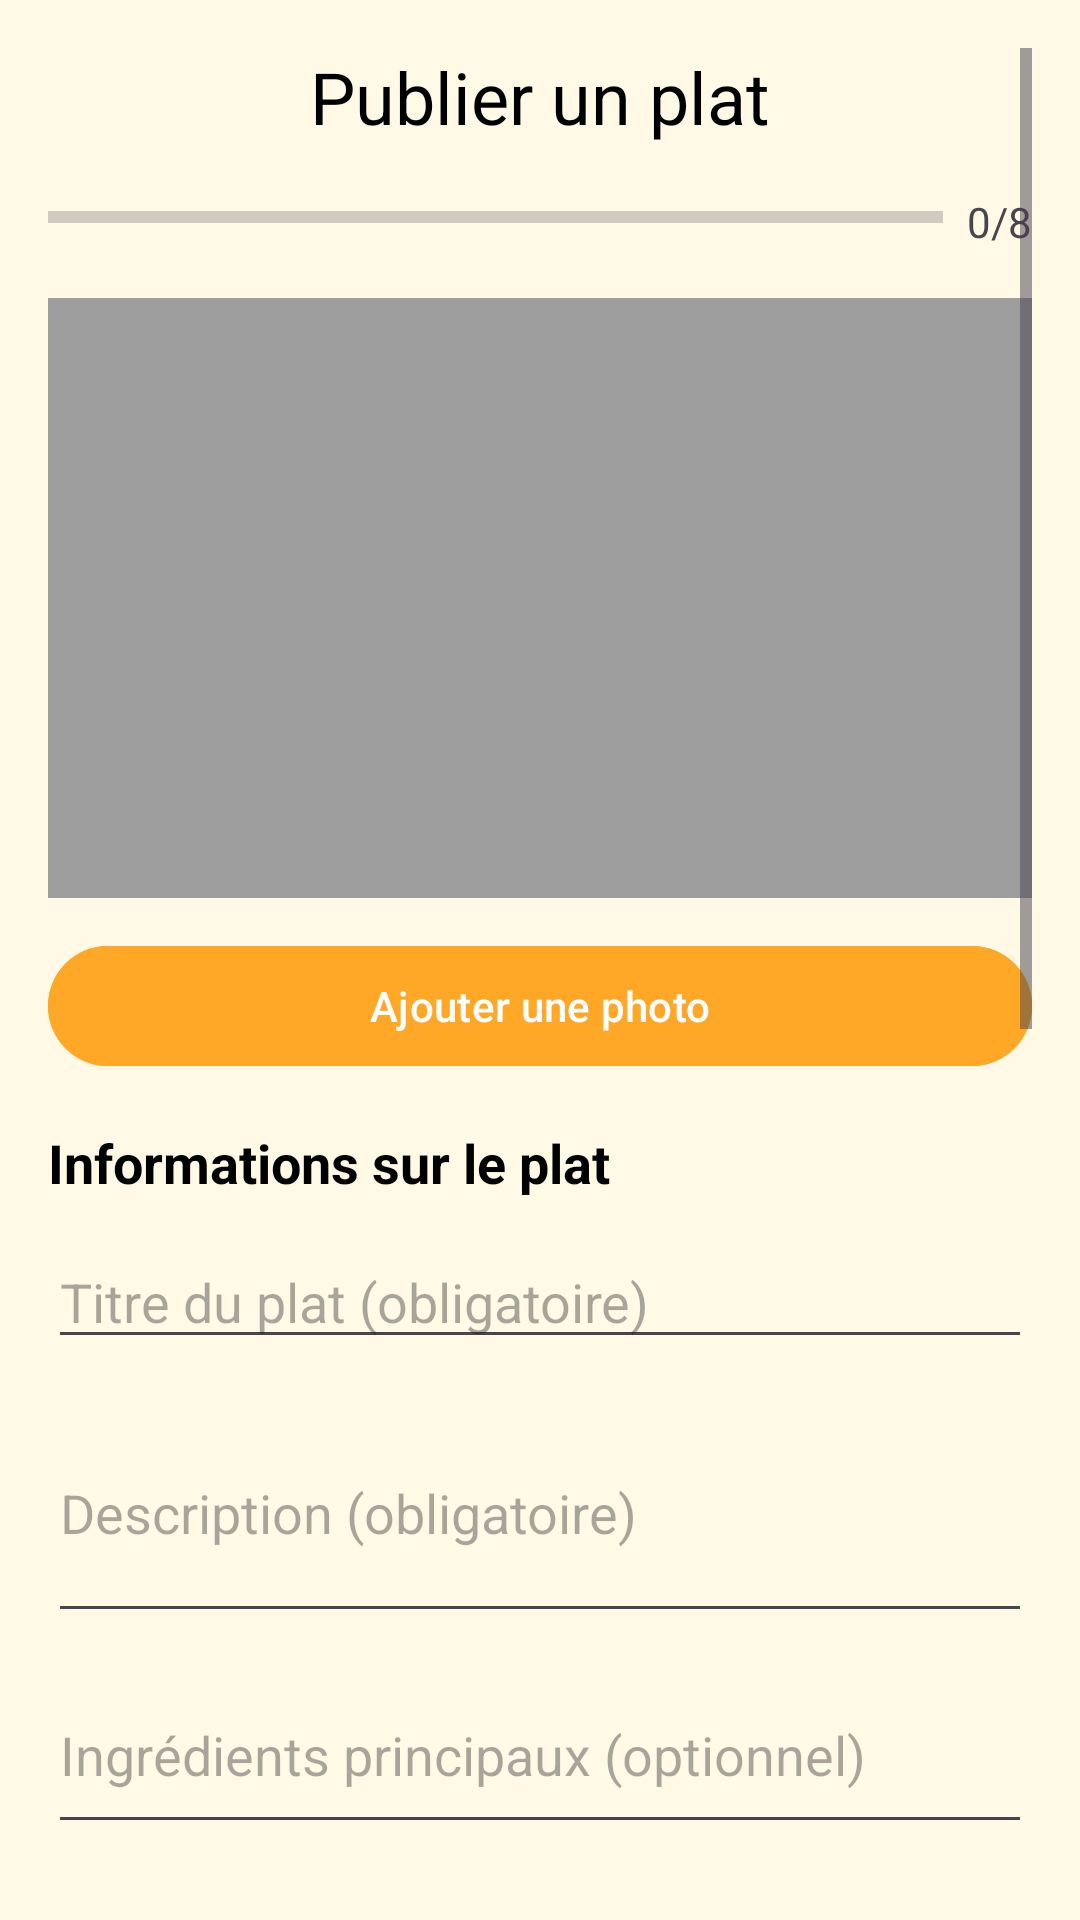

Reconstruct the res/layout file that produces this screen, plus the resources it refers to.
<!-- AndroidManifest.xml: application theme Theme.FoodShareApp -->
<!-- res/layout/fragment_publish.xml -->
<?xml version="1.0" encoding="utf-8"?>
<ScrollView xmlns:android="http://schemas.android.com/apk/res/android"
    xmlns:app="http://schemas.android.com/apk/res-auto"
    android:layout_width="match_parent"
    android:layout_height="match_parent"
    android:background="@color/colorBackground"
    android:padding="16dp">

    <LinearLayout
        android:layout_width="match_parent"
        android:layout_height="wrap_content"
        android:orientation="vertical">

        <TextView
            android:layout_width="match_parent"
            android:layout_height="wrap_content"
            android:layout_marginBottom="16dp"
            android:gravity="center"
            android:text="Publier un plat"
            android:textColor="@color/black"
            android:textSize="24sp" />

        
        <LinearLayout
            android:layout_width="match_parent"
            android:layout_height="wrap_content"
            android:layout_marginBottom="16dp"
            android:orientation="horizontal">

            <ProgressBar
                android:id="@+id/formProgressBar"
                style="?android:attr/progressBarStyleHorizontal"
                android:layout_width="0dp"
                android:layout_height="wrap_content"
                android:layout_weight="1"
                android:max="100"
                android:progress="0" />

            <TextView
                android:id="@+id/textFormProgress"
                android:layout_width="wrap_content"
                android:layout_height="wrap_content"
                android:layout_marginStart="8dp"
                android:text="0/8" />
        </LinearLayout>

        
        <ImageView
            android:id="@+id/imagePreview"
            android:layout_width="match_parent"
            android:layout_height="200dp"
            android:layout_marginBottom="12dp"
            android:background="@color/gray_medium"
            android:scaleType="centerCrop" />

        <Button
            android:id="@+id/btnAddImage"
            android:layout_width="match_parent"
            android:layout_height="wrap_content"
            android:backgroundTint="@color/colorPrimary"
            android:text="Ajouter une photo"
            android:textColor="@color/white" />

        
        <TextView
            android:layout_width="match_parent"
            android:layout_height="wrap_content"
            android:layout_marginTop="16dp"
            android:layout_marginBottom="8dp"
            android:text="Informations sur le plat"
            android:textColor="@color/black"
            android:textSize="18sp"
            android:textStyle="bold" />

        <EditText
            android:id="@+id/editTitre"
            android:layout_width="match_parent"
            android:layout_height="wrap_content"
            android:layout_marginTop="4dp"
            android:hint="Titre du plat (obligatoire)"
            android:inputType="text" />

        <EditText
            android:id="@+id/editDescription"
            android:layout_width="match_parent"
            android:layout_height="wrap_content"
            android:layout_marginTop="8dp"
            android:hint="Description (obligatoire)"
            android:inputType="textMultiLine"
            android:minLines="3" />

        <EditText
            android:id="@+id/editIngredients"
            android:layout_width="match_parent"
            android:layout_height="wrap_content"
            android:layout_marginTop="8dp"
            android:hint="Ingrédients principaux (optionnel)"
            android:inputType="textMultiLine"
            android:minLines="2" />

        <EditText
            android:id="@+id/editPortions"
            android:layout_width="match_parent"
            android:layout_height="wrap_content"
            android:layout_marginTop="8dp"
            android:hint="Nombre de portions (obligatoire)"
            android:inputType="number" />

        
        <TextView
            android:layout_width="match_parent"
            android:layout_height="wrap_content"
            android:layout_marginTop="16dp"
            android:layout_marginBottom="8dp"
            android:text="Type de plat"
            android:textColor="@color/black"
            android:textSize="18sp"
            android:textStyle="bold" />

        <RadioGroup
            android:id="@+id/radioGroupStatut"
            android:layout_width="match_parent"
            android:layout_height="wrap_content"
            android:orientation="horizontal">

            <RadioButton
                android:id="@+id/radioRestes"
                android:layout_width="wrap_content"
                android:layout_height="wrap_content"
                android:layout_weight="1"
                android:text="Restes" />

            <RadioButton
                android:id="@+id/radioPrepare"
                android:layout_width="wrap_content"
                android:layout_height="wrap_content"
                android:layout_weight="1"
                android:text="Plat préparé" />
        </RadioGroup>

        <TextView
            android:layout_width="match_parent"
            android:layout_height="wrap_content"
            android:layout_marginTop="8dp"
            android:text="Caractéristiques du plat (optionnel)"
            android:textStyle="italic" />

        <com.google.android.material.chip.ChipGroup
            android:id="@+id/chipGroupType"
            android:layout_width="match_parent"
            android:layout_height="wrap_content"
            app:chipSpacingHorizontal="8dp"
            app:singleSelection="false" />

        
        <TextView
            android:layout_width="match_parent"
            android:layout_height="wrap_content"
            android:layout_marginTop="16dp"
            android:layout_marginBottom="8dp"
            android:text="Disponibilité"
            android:textColor="@color/black"
            android:textSize="18sp"
            android:textStyle="bold" />

        <EditText
            android:id="@+id/editExpiration"
            android:layout_width="match_parent"
            android:layout_height="wrap_content"
            android:layout_marginTop="4dp"
            android:clickable="true"
            android:drawableEnd="@drawable/ic_calendar"
            android:focusable="false"
            android:hint="Date limite de consommation (obligatoire)" />

        <EditText
            android:id="@+id/editHeureRecuperation"
            android:layout_width="match_parent"
            android:layout_height="wrap_content"
            android:layout_marginTop="8dp"
            android:clickable="true"
            android:drawableEnd="@drawable/ic_time"
            android:focusable="false"
            android:hint="Heure limite de récupération (obligatoire)" />

        
        <TextView
            android:layout_width="match_parent"
            android:layout_height="wrap_content"
            android:layout_marginTop="16dp"
            android:layout_marginBottom="8dp"
            android:text="Localisation"
            android:textColor="@color/black"
            android:textSize="18sp"
            android:textStyle="bold" />

        <Button
            android:id="@+id/btnDetectLocation"
            android:layout_width="wrap_content"
            android:layout_height="wrap_content"
            android:backgroundTint="@color/colorPrimary"
            android:text="Détecter ma position"
            android:textColor="@color/white" />

        <EditText
            android:id="@+id/editLocalisation"
            android:layout_width="match_parent"
            android:layout_height="wrap_content"
            android:layout_marginTop="8dp"
            android:enabled="true"
            android:hint="Votre localisation (obligatoire)" />

        
        <LinearLayout
            android:layout_width="match_parent"
            android:layout_height="wrap_content"
            android:layout_marginTop="24dp"
            android:orientation="horizontal">

            <Button
                android:id="@+id/btnPreview"
                android:layout_width="0dp"
                android:layout_height="wrap_content"
                android:layout_marginEnd="8dp"
                android:layout_weight="1"
                android:backgroundTint="@color/colorPrimary"
                android:text="Prévisualiser" />

            <Button
                android:id="@+id/btnPublier"
                android:layout_width="0dp"
                android:layout_height="wrap_content"
                android:layout_weight="1"
                android:backgroundTint="@color/colorSecondary"
                android:text="Publier"
                android:textColor="@color/white" />
        </LinearLayout>

        <ProgressBar
            android:id="@+id/progressBar"
            android:layout_width="wrap_content"
            android:layout_height="wrap_content"
            android:layout_gravity="center"
            android:layout_marginTop="16dp"
            android:visibility="gone" />
    </LinearLayout>
</ScrollView>
<!-- resources referenced by this layout -->
<resources>
  <color name="black">#FF000000</color>
  <color name="colorBackground">#FFF9E6</color>
  <color name="colorPrimary">#FFA726</color>
  <color name="colorSecondary">#F44336</color>
  <color name="gray_medium">#9E9E9E</color>
  <color name="white">#FEFEFE</color>
  <style name="Theme.FoodShareApp" parent="Base.Theme.FoodShareApp" />
  <style name="Base.Theme.FoodShareApp" parent="Theme.Material3.DayNight.NoActionBar">
          <item name="colorPrimary">@color/colorPrimary</item>    <item name="colorPrimaryDark">@color/colorPrimary</item> <item name="colorSecondary">@color/colorSecondary</item> <item name="colorSurface">@color/white</item> <item name="colorOnSurface">@color/black</item> <item name="android:statusBarColor">@color/colorPrimary</item>
  
          <item name="android:forceDarkAllowed" tools:targetApi="q">false</item>
  
          <item name="android:windowLightStatusBar">true</item> <item name="android:windowBackground">@color/colorBackground</item>
      </style>
</resources>
